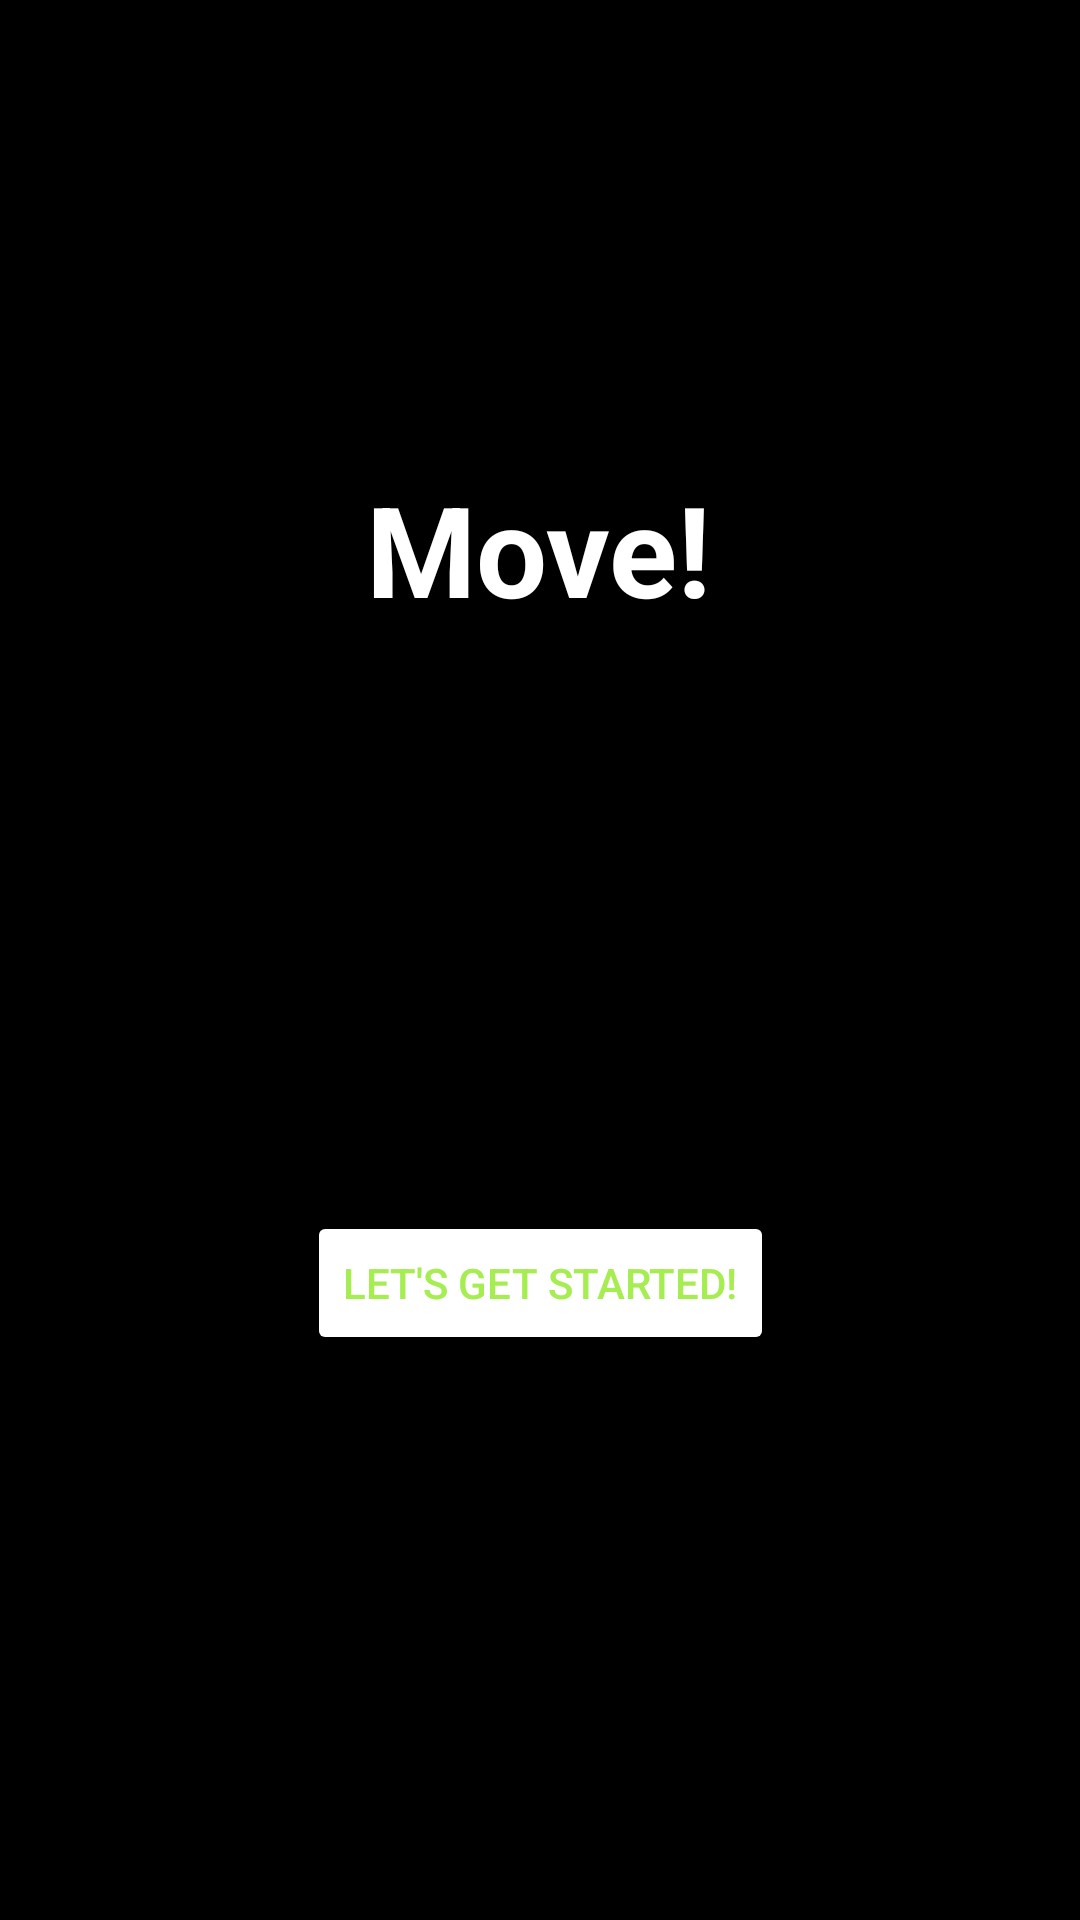

Write the Android layout XML for this screen, with the resource values it uses.
<!-- AndroidManifest.xml: application theme Theme.ActivitySwitch -->
<!-- res/layout/content_1.xml -->
<?xml version="1.0" encoding="utf-8"?>
<androidx.constraintlayout.widget.ConstraintLayout xmlns:android="http://schemas.android.com/apk/res/android"
    xmlns:app="http://schemas.android.com/apk/res-auto"
    xmlns:tools="http://schemas.android.com/tools"
    android:layout_width="match_parent"
    android:layout_height="match_parent"
    tools:context=".Activity1">

    <TextView
        android:id="@+id/textView"
        android:layout_width="wrap_content"
        android:layout_height="wrap_content"
        android:text="@string/move"
        android:textColor="@color/white"
        android:textSize="42sp"
        android:textStyle="bold"
        app:layout_constraintBottom_toBottomOf="parent"
        app:layout_constraintHorizontal_bias="0.498"
        app:layout_constraintLeft_toLeftOf="parent"
        app:layout_constraintRight_toRightOf="parent"
        app:layout_constraintTop_toTopOf="parent"
        app:layout_constraintVertical_bias="0.265" />

    <Button
        android:id="@+id/activity1_button"
        android:layout_width="wrap_content"
        android:layout_height="wrap_content"
        android:layout_marginTop="4dp"
        android:backgroundTint="@color/grey"
        android:text="LET'S GET STARTED!"
        android:textColor="#A5ED51"
        app:layout_constraintBottom_toBottomOf="parent"
        app:layout_constraintEnd_toEndOf="parent"
        app:layout_constraintStart_toStartOf="parent"
        app:layout_constraintTop_toBottomOf="@+id/textView" />

</androidx.constraintlayout.widget.ConstraintLayout>
<!-- resources referenced by this layout -->
<resources>
  <string name="move">Move!</string>
  <style name="Theme.ActivitySwitch" parent="Theme.MaterialComponents.DayNight.DarkActionBar">
          
          <item name="colorPrimary">@color/black</item>
          <item name="colorPrimaryVariant">@color/white</item>
          <item name="colorOnPrimary">@color/white</item>
          <item name="android:background">@color/black</item>
          <item name="android:cursorVisible">false</item>
          
          <item name="colorSecondary">@color/black</item>
          <item name="colorSecondaryVariant">@color/white</item>
          <item name="colorOnSecondary">@color/white</item>
          
          <item name="android:statusBarColor" tools:targetApi="l">?attr/colorPrimaryVariant</item>
          
      </style>
  <!-- not gathered from this repository: default colours our renderer supplied (Android Studio template values) -->
  <color name="black">#FF000000</color>
  <color name="white">#FFFFFFFF</color>
</resources>
